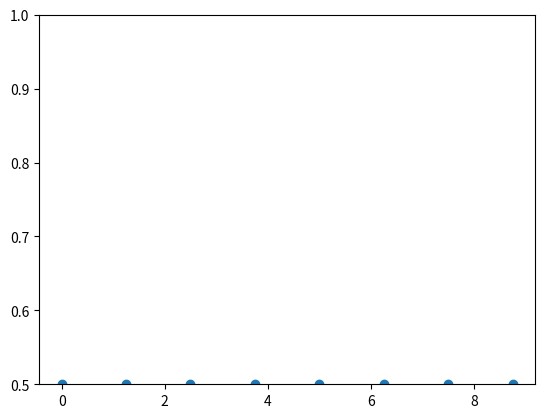

Python code for this plot:
# -*- coding: UTF-8 -*-
import numpy as np
import matplotlib.pyplot as plt
# array = np.linspace(-20,20,5)
# print(array)

N = 8
y =np.zeros(N)
x1 = np.linspace(0, 10, N, endpoint=True)
x2 = np.linspace(0, 10, N, endpoint=False)
# plt.plot(x1,y,'o')
plt.plot(x2,y+0.5,'o')
plt.ylim([0.5,1])
plt.show()